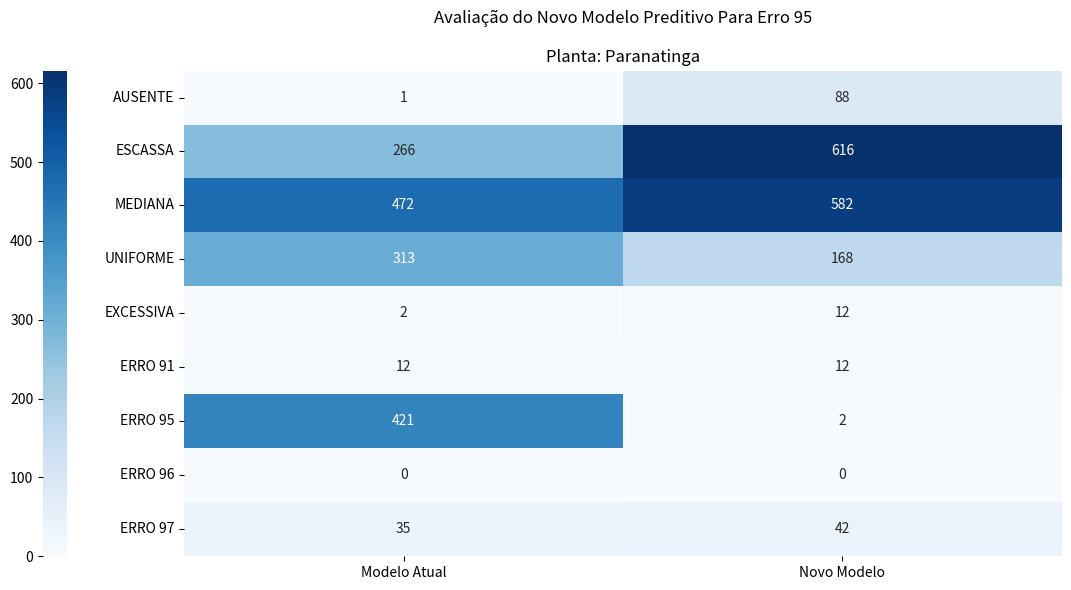

Reproduce this figure in Python. (Note: this script raises an exception after producing the figure.)
import numpy as np
import matplotlib.pyplot as plt
import seaborn as sns

nome_planta = 'Paranatinga'


def make_confusion_matrix(cf,
                          categories='auto',
                          planta='',
                          xyticks=True,
                          output_path='temp.png', days=None):
    if xyticks == False:
        # Do not show categories if xyticks is False
        categories = False

    # MAKE THE HEATMAP VISUALIZATION
    plt.rcParams["figure.figsize"] = [12, 6]
    plt.rcParams["figure.autolayout"] = True

    sns.heatmap(cf, annot=True, fmt="", cbar_kws=dict(use_gridspec=True, location="left"), cmap='Blues', cbar=True,
                xticklabels=days, yticklabels=categories)

    plt.title('Avaliação do Novo Modelo Preditivo Para Erro 95\n\nPlanta: {}'.format(planta))

    # ax2.yaxis.tick_right()

    plt.savefig(output_path)
    # plt.show()


data = np.asarray([[1,88],
[266,616],
[472,582],
[313,168],
[2,12],
[12,12],
[421,2],
[0,0],
[35,42]]




)

# temp_data = np.asarray([[108, 126, 1, 0, 0, 0], [14, 635, 430, 20, 0, 0], [0, 25, 344, 304, 3, 0], [0, 0, 12, 343, 61, 0], [0, 0, 1, 143, 174, 0], [0, 0, 0, 0, 0, 0]])


evaluation_days = ["Modelo Atual", "Novo Modelo"]

make_confusion_matrix(data,
                      categories=["AUSENTE", "ESCASSA", "MEDIANA", "UNIFORME", "EXCESSIVA", "ERRO 91", "ERRO 95", "ERRO 96", "ERRO 97"],
                      planta='Paranatinga', days=evaluation_days, output_path='/home/<user>/Desktop/erro_95_prn.png'
                      )

